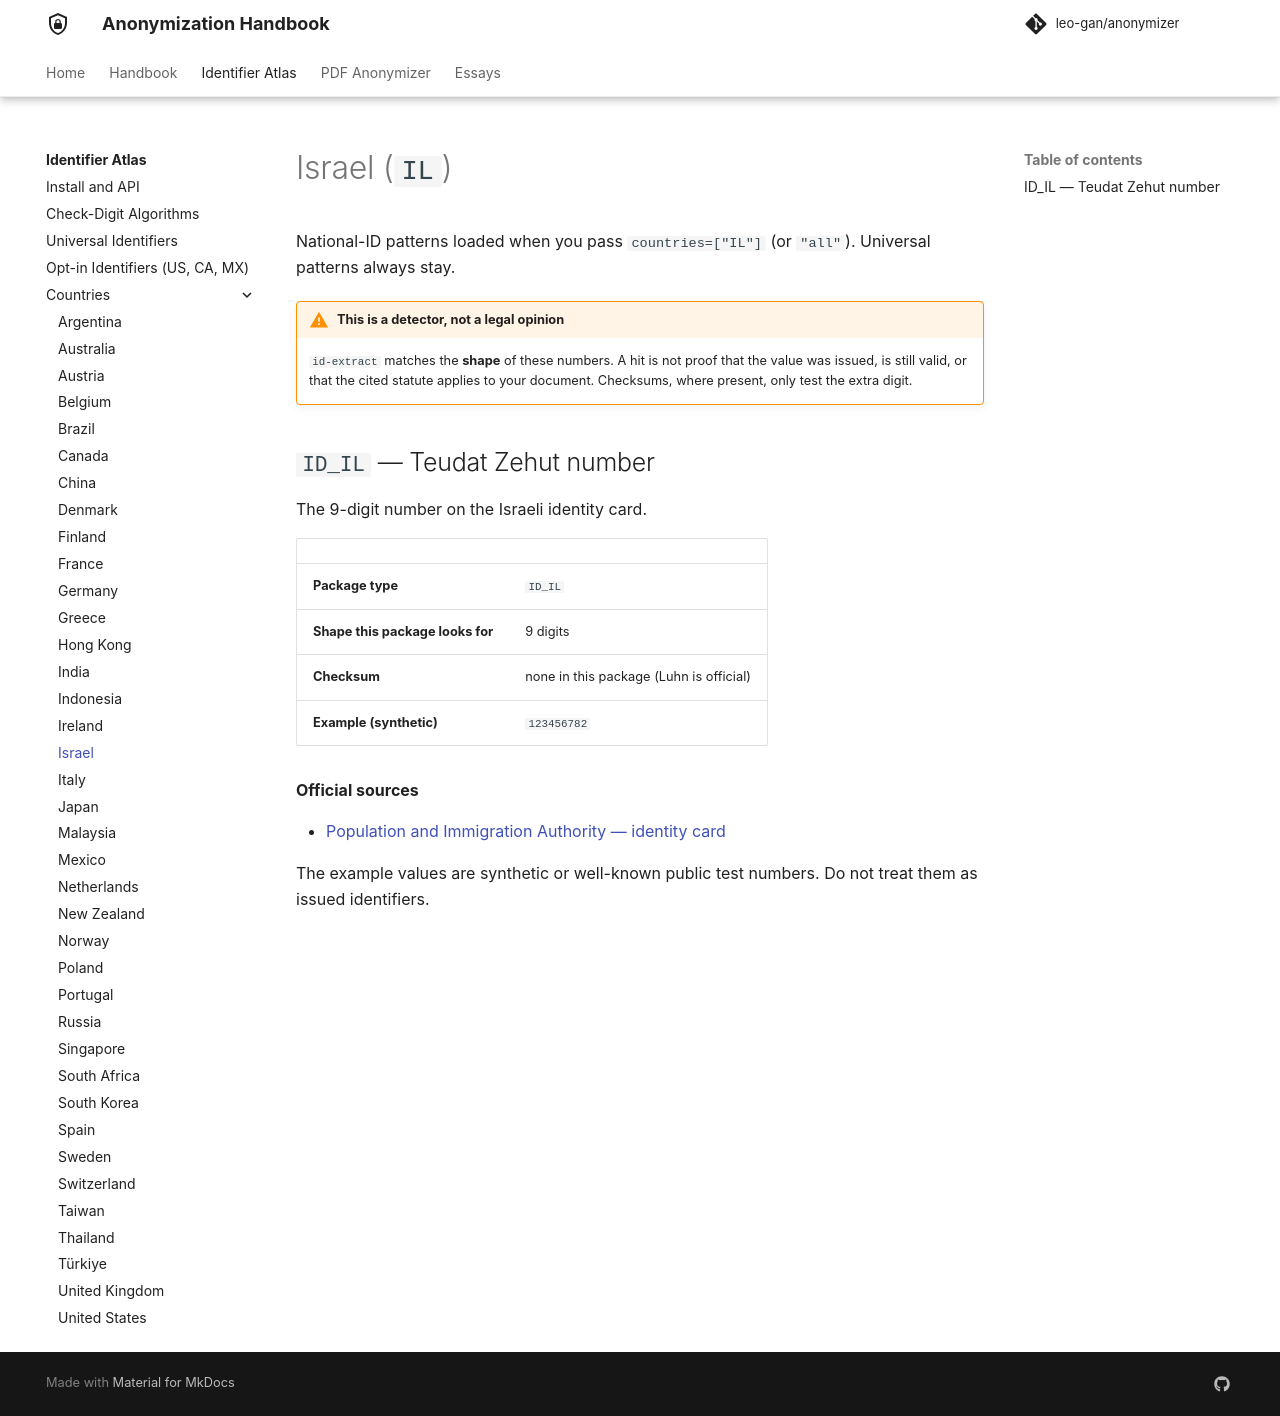

repository: leo-gan/anonymizer · page: id-extract/countries/il/index.html · generator: mkdocs

# Israel (`IL`)

National-ID patterns loaded when you pass `countries=["IL"]` (or `"all"`). Universal patterns always stay.



!!! warning "This is a detector, not a legal opinion"
    `id-extract` matches the **shape** of these numbers. A hit is not proof that the value was issued, is still valid, or that the cited statute applies to your document. Checksums, where present, only test the extra digit.


## `ID_IL` — Teudat Zehut number

The 9-digit number on the Israeli identity card.

| | |
|---|---|
| **Package type** | `ID_IL` |
| **Shape this package looks for** | 9 digits |
| **Checksum** | none in this package (Luhn is official) |
| **Example (synthetic)** | `123456782` |

**Official sources**

- [Population and Immigration Authority — identity card](https://www.gov.il/en/departments/population_and_immigration_authority)

The example values are synthetic or well-known public test numbers. Do not treat them as issued identifiers.
